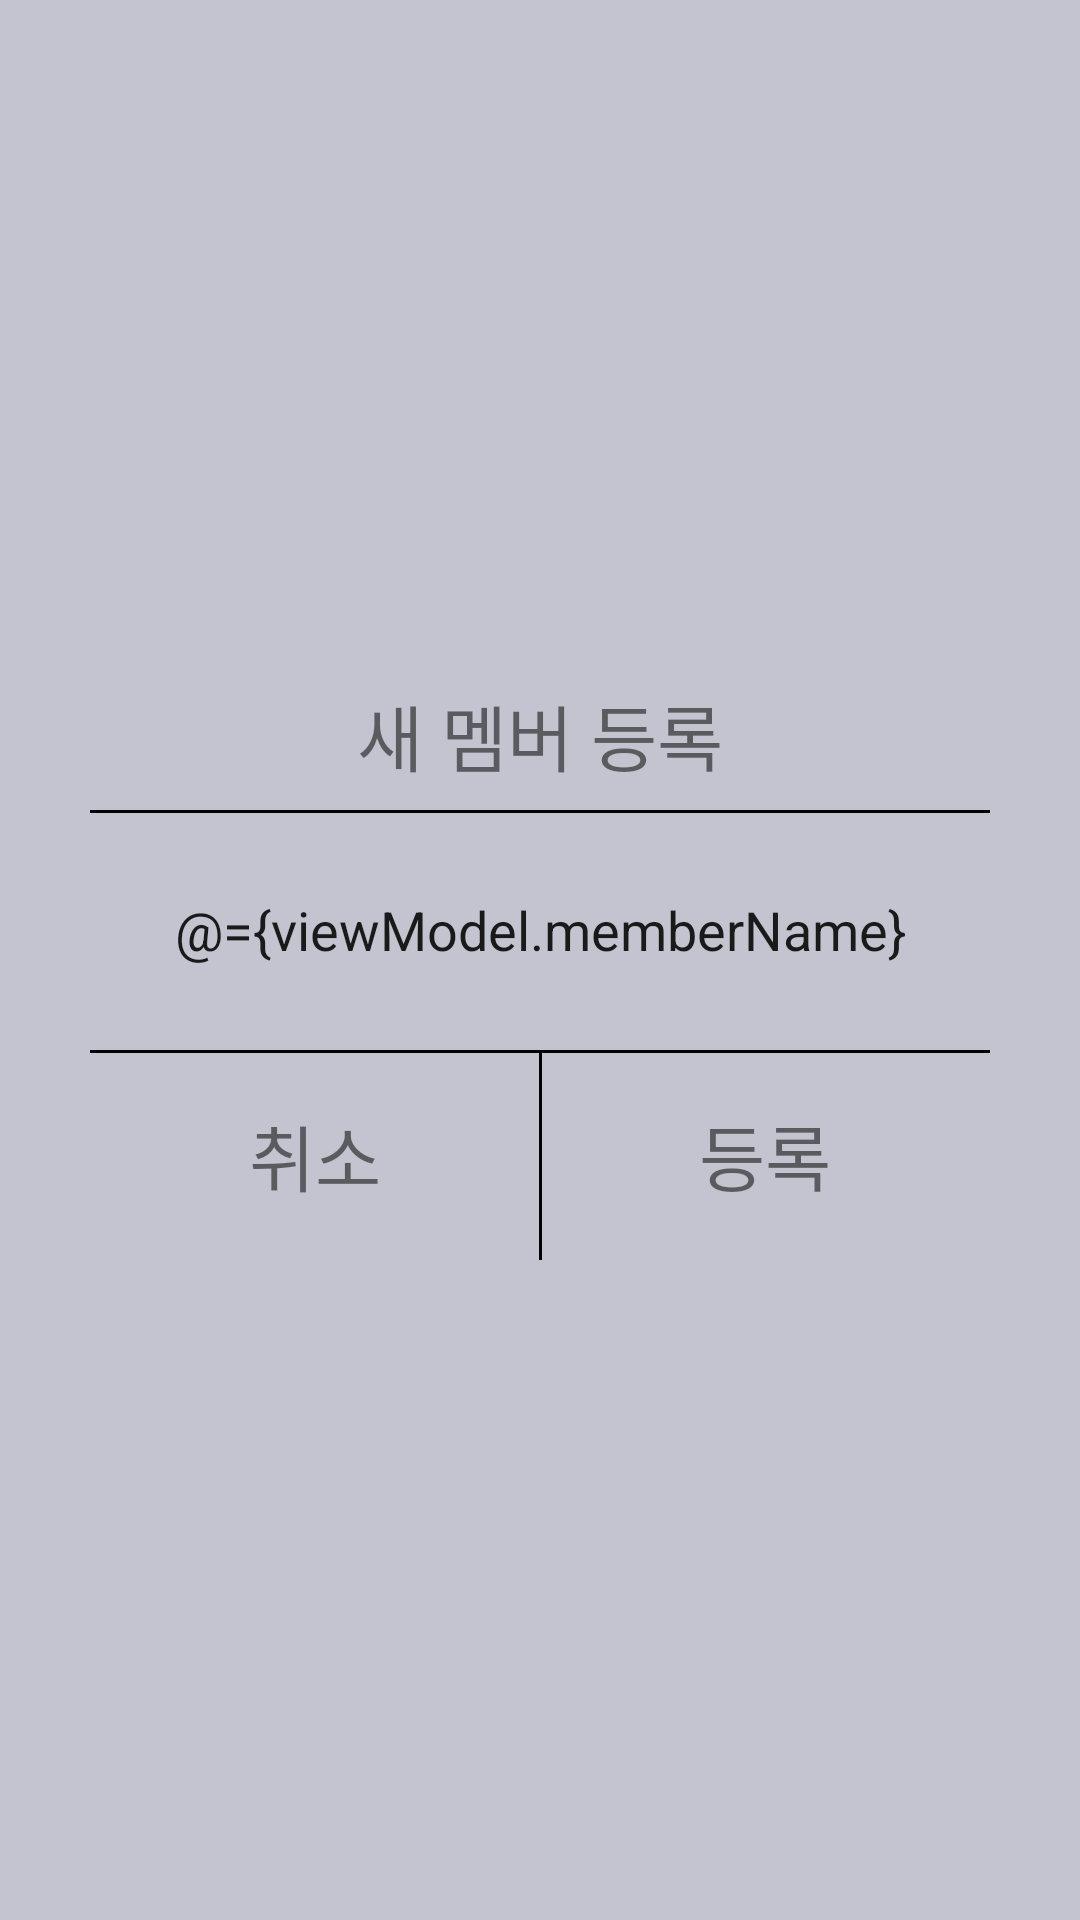

Produce the Android XML layout that renders to this screen, including the resource entries it uses.
<!-- AndroidManifest.xml: application theme Theme.AppCompat.Light.NoActionBar -->
<!-- res/layout/activity_member_register.xml -->
<?xml version="1.0" encoding="utf-8"?>
<layout
    xmlns:android="http://schemas.android.com/apk/res/android"
    xmlns:app="http://schemas.android.com/apk/res-auto">
    <data>
        <variable
            name="viewModel"
            type="com.example.yongin.feature.onProgress.memberSelect.MemberRegisterViewModel" />
    </data>
    <androidx.constraintlayout.widget.ConstraintLayout
        android:layout_width="match_parent"
        android:layout_height="match_parent"
        android:background="#aaaaaabc"
        >

        <androidx.constraintlayout.widget.ConstraintLayout
            android:layout_width="300dp"
            android:layout_height="200dp"
            app:layout_constraintTop_toTopOf="parent"
            app:layout_constraintBottom_toBottomOf="parent"
            app:layout_constraintLeft_toLeftOf="parent"
            app:layout_constraintRight_toRightOf="parent"
            android:background="@drawable/main_button"
            android:backgroundTint="#ffffff"
            >
            <TextView
                android:id="@+id/description"
                android:layout_width="match_parent"
                android:layout_height="50dp"
                android:text="새 멤버 등록"
                android:gravity="center"
                android:textSize="24dp"
                app:layout_constraintTop_toTopOf="parent"
                />

            <ImageView
                android:layout_width="match_parent"
                android:layout_height="1dp"
                android:src="#000000"
                app:layout_constraintTop_toBottomOf="@id/description"
                />

            <EditText
                android:id="@+id/member_name_edit"
                android:layout_width="match_parent"
                android:layout_height="80dp"
                app:layout_constraintTop_toBottomOf="@id/description"
                android:hint="새 멤버 이름을 입력하세요"
                android:gravity="center"
                android:background="@android:color/transparent"
                android:text="@={viewModel.memberName}"
                android:maxLines="1"
                />

            <ImageView
                android:layout_width="match_parent"
                android:layout_height="1dp"
                android:src="#000000"
                app:layout_constraintTop_toBottomOf="@id/member_name_edit"
                />

            <TextView
                android:id="@+id/cancel_button"
                android:layout_width="0dp"
                android:layout_height="0dp"
                android:textSize="24dp"
                android:text="취소"
                android:gravity="center"
                app:layout_constraintTop_toBottomOf="@id/member_name_edit"
                app:layout_constraintBottom_toBottomOf="parent"
                app:layout_constraintLeft_toLeftOf="parent"
                app:layout_constraintRight_toLeftOf="@id/register_button"
                android:onClick="@{()->viewModel.onCancelButtonClick()}"
                />

            <TextView
                android:id="@+id/register_button"
                android:layout_width="0dp"
                android:layout_height="0dp"
                android:textSize="24dp"
                android:text="등록"
                android:gravity="center"
                app:layout_constraintTop_toBottomOf="@id/member_name_edit"
                app:layout_constraintBottom_toBottomOf="parent"
                app:layout_constraintRight_toRightOf="parent"
                app:layout_constraintLeft_toRightOf="@id/cancel_button"
                android:onClick="@{()->viewModel.onRegisterButtonClick()}"
                />

            <ImageView
                android:layout_width="1dp"
                android:layout_height="0dp"
                android:src="#000000"
                app:layout_constraintTop_toBottomOf="@id/member_name_edit"
                app:layout_constraintBottom_toBottomOf="parent"
                app:layout_constraintRight_toLeftOf="@id/register_button"
                app:layout_constraintLeft_toRightOf="@id/cancel_button"
                />
        </androidx.constraintlayout.widget.ConstraintLayout>


    </androidx.constraintlayout.widget.ConstraintLayout>
</layout>
<!-- resources referenced by this layout -->
<resources>

</resources>
